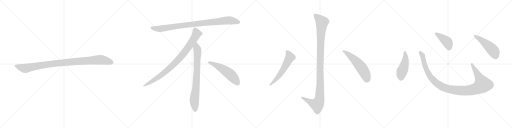
t = 0.00 s
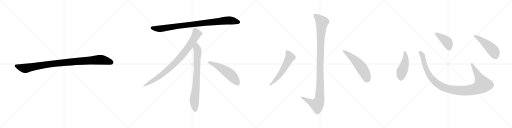
t = 2.07 s
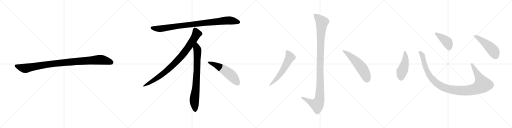
t = 4.13 s
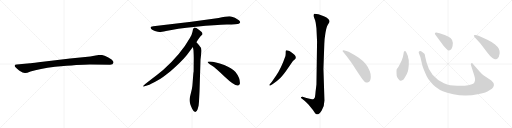
t = 6.20 s
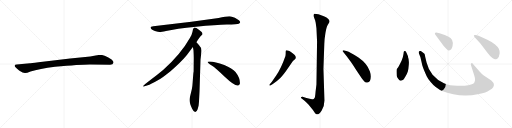
t = 8.27 s
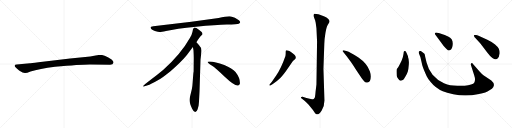
t = 10.33 s

The animated SVG that drew these frames (rendered in a browser with its animation timeline set to each time). Animation: 12 CSS @keyframes rules; one cycle of 10.33 s.

<svg version="1.1" viewBox="0 0 4096 1024" xmlns="http://www.w3.org/2000/svg">
  <g stroke="lightgray" stroke-dasharray="1,1" stroke-width="1" transform="scale(4, 4)">
    <line x1="0" y1="0" x2="256" y2="256"></line>
    <line x1="256" y1="0" x2="0" y2="256"></line>
    <line x1="128" y1="0" x2="128" y2="256"></line>
    <line x1="0" y1="128" x2="256" y2="128"></line>
    <line x1="256" y1="0" x2="512" y2="256"></line>
    <line x1="512" y1="0" x2="256" y2="256"></line>
    <line x1="384" y1="0" x2="384" y2="256"></line>
    <line x1="256" y1="128" x2="512" y2="128"></line>
    <line x1="512" y1="0" x2="768" y2="256"></line>
    <line x1="768" y1="0" x2="512" y2="256"></line>
    <line x1="640" y1="0" x2="640" y2="256"></line>
    <line x1="512" y1="128" x2="768" y2="128"></line>
    <line x1="768" y1="0" x2="1024" y2="256"></line>
    <line x1="1024" y1="0" x2="768" y2="256"></line>
    <line x1="896" y1="0" x2="896" y2="256"></line>
    <line x1="768" y1="128" x2="1024" y2="128"></line>
  </g>
<g transform="scale(1, -1) translate(0, -850)">
   <style type="text/css">
    @keyframes keyframes0 {
      from {
       stroke: black;
       stroke-dashoffset: 1030;
       stroke-width: 128;
       }
       77% {
       animation-timing-function: step-end;
       stroke: black;
       stroke-dashoffset: 0;
       stroke-width: 128;
       }
       to {
       stroke: black;
       stroke-width: 1024;
       }
       }
       #make-me-a-hanzi-animation-0 {
         animation: keyframes0 1.088216s both;
         animation-delay: 0.000000s;
         animation-timing-function: linear;
       }
    @keyframes keyframes1 {
      from {
       stroke: black;
       stroke-dashoffset: 952;
       stroke-width: 128;
       }
       76% {
       animation-timing-function: step-end;
       stroke: black;
       stroke-dashoffset: 0;
       stroke-width: 128;
       }
       to {
       stroke: black;
       stroke-width: 1024;
       }
       }
       #make-me-a-hanzi-animation-1 {
         animation: keyframes1 1.024740s both;
         animation-delay: 1.088216s;
         animation-timing-function: linear;
       }
    @keyframes keyframes2 {
      from {
       stroke: black;
       stroke-dashoffset: 897;
       stroke-width: 128;
       }
       74% {
       animation-timing-function: step-end;
       stroke: black;
       stroke-dashoffset: 0;
       stroke-width: 128;
       }
       to {
       stroke: black;
       stroke-width: 1024;
       }
       }
       #make-me-a-hanzi-animation-2 {
         animation: keyframes2 0.979980s both;
         animation-delay: 2.112956s;
         animation-timing-function: linear;
       }
    @keyframes keyframes3 {
      from {
       stroke: black;
       stroke-dashoffset: 792;
       stroke-width: 128;
       }
       72% {
       animation-timing-function: step-end;
       stroke: black;
       stroke-dashoffset: 0;
       stroke-width: 128;
       }
       to {
       stroke: black;
       stroke-width: 1024;
       }
       }
       #make-me-a-hanzi-animation-3 {
         animation: keyframes3 0.894531s both;
         animation-delay: 3.092936s;
         animation-timing-function: linear;
       }
    @keyframes keyframes4 {
      from {
       stroke: black;
       stroke-dashoffset: 548;
       stroke-width: 128;
       }
       64% {
       animation-timing-function: step-end;
       stroke: black;
       stroke-dashoffset: 0;
       stroke-width: 128;
       }
       to {
       stroke: black;
       stroke-width: 1024;
       }
       }
       #make-me-a-hanzi-animation-4 {
         animation: keyframes4 0.695964s both;
         animation-delay: 3.987467s;
         animation-timing-function: linear;
       }
    @keyframes keyframes5 {
      from {
       stroke: black;
       stroke-dashoffset: 1136;
       stroke-width: 128;
       }
       79% {
       animation-timing-function: step-end;
       stroke: black;
       stroke-dashoffset: 0;
       stroke-width: 128;
       }
       to {
       stroke: black;
       stroke-width: 1024;
       }
       }
       #make-me-a-hanzi-animation-5 {
         animation: keyframes5 1.174479s both;
         animation-delay: 4.683431s;
         animation-timing-function: linear;
       }
    @keyframes keyframes6 {
      from {
       stroke: black;
       stroke-dashoffset: 584;
       stroke-width: 128;
       }
       66% {
       animation-timing-function: step-end;
       stroke: black;
       stroke-dashoffset: 0;
       stroke-width: 128;
       }
       to {
       stroke: black;
       stroke-width: 1024;
       }
       }
       #make-me-a-hanzi-animation-6 {
         animation: keyframes6 0.725260s both;
         animation-delay: 5.857910s;
         animation-timing-function: linear;
       }
    @keyframes keyframes7 {
      from {
       stroke: black;
       stroke-dashoffset: 557;
       stroke-width: 128;
       }
       64% {
       animation-timing-function: step-end;
       stroke: black;
       stroke-dashoffset: 0;
       stroke-width: 128;
       }
       to {
       stroke: black;
       stroke-width: 1024;
       }
       }
       #make-me-a-hanzi-animation-7 {
         animation: keyframes7 0.703288s both;
         animation-delay: 6.583170s;
         animation-timing-function: linear;
       }
    @keyframes keyframes8 {
      from {
       stroke: black;
       stroke-dashoffset: 474;
       stroke-width: 128;
       }
       61% {
       animation-timing-function: step-end;
       stroke: black;
       stroke-dashoffset: 0;
       stroke-width: 128;
       }
       to {
       stroke: black;
       stroke-width: 1024;
       }
       }
       #make-me-a-hanzi-animation-8 {
         animation: keyframes8 0.635742s both;
         animation-delay: 7.286458s;
         animation-timing-function: linear;
       }
    @keyframes keyframes9 {
      from {
       stroke: black;
       stroke-dashoffset: 1118;
       stroke-width: 128;
       }
       78% {
       animation-timing-function: step-end;
       stroke: black;
       stroke-dashoffset: 0;
       stroke-width: 128;
       }
       to {
       stroke: black;
       stroke-width: 1024;
       }
       }
       #make-me-a-hanzi-animation-9 {
         animation: keyframes9 1.159831s both;
         animation-delay: 7.922200s;
         animation-timing-function: linear;
       }
    @keyframes keyframes10 {
      from {
       stroke: black;
       stroke-dashoffset: 422;
       stroke-width: 128;
       }
       58% {
       animation-timing-function: step-end;
       stroke: black;
       stroke-dashoffset: 0;
       stroke-width: 128;
       }
       to {
       stroke: black;
       stroke-width: 1024;
       }
       }
       #make-me-a-hanzi-animation-10 {
         animation: keyframes10 0.593424s both;
         animation-delay: 9.082031s;
         animation-timing-function: linear;
       }
    @keyframes keyframes11 {
      from {
       stroke: black;
       stroke-dashoffset: 501;
       stroke-width: 128;
       }
       62% {
       animation-timing-function: step-end;
       stroke: black;
       stroke-dashoffset: 0;
       stroke-width: 128;
       }
       to {
       stroke: black;
       stroke-width: 1024;
       }
       }
       #make-me-a-hanzi-animation-11 {
         animation: keyframes11 0.657715s both;
         animation-delay: 9.675455s;
         animation-timing-function: linear;
       }
</style>
<path d="M 719.0 335.0 L 881.0 332.0 Q 904.0 332.0 908.0 349.0 Q 908.0 354.0 907.0 356.0 Q 900.0 373.0 863.0 392.0 Q 826.0 411.0 807.0 411.0 Q 787.0 411.0 765.0 406.0 Q 743.0 401.0 722.0 399.0 L 561.0 382.0 L 308.0 353.0 Q 244.0 345.0 240.0 344.0 L 133.0 335.0 Q 119.0 334.0 118.0 328.0 Q 116.0 321.0 122.0 314.0 Q 127.0 307.0 153.0 286.0 Q 186.0 265.0 201.0 266.0 Q 215.0 266.0 244.0 278.0 Q 314.0 302.0 440.0 317.0 Q 639.0 335.0 719.0 335.0 Z" fill="lightgray"></path> 
<path d="M 1749.0 705.5 L 1531.0 676.5 L 1226.0 639.5 Q 1193.0 636.5 1210.0 618.5 Q 1218.0 611.5 1239.0 602.5 Q 1267.0 594.5 1276.0 593.5 Q 1286.0 592.5 1328.0 601.5 Q 1406.0 620.5 1568.0 636.5 Q 1730.0 651.5 1815.0 653.5 Q 1900.0 655.5 1910.0 660.5 Q 1932.0 670.5 1911.0 687.5 Q 1879.0 714.5 1848.0 718.5 Q 1818.0 722.5 1749.0 705.5 Z" fill="lightgray"></path> 
<path d="M 1571.0 511.5 Q 1599.0 554.5 1606.0 561.5 L 1617.0 571.5 Q 1620.0 574.5 1620.0 580.5 Q 1620.0 585.5 1613.0 593.5 Q 1595.0 610.5 1571.0 625.5 Q 1560.0 630.5 1556.0 629.5 L 1551.0 626.5 Q 1549.0 625.5 1547.0 621.5 Q 1545.0 616.5 1544.0 615.5 L 1540.0 595.5 Q 1537.0 576.5 1519.0 545.5 Q 1447.0 417.5 1307.0 291.5 Q 1258.0 250.5 1203.0 209.5 Q 1149.0 168.5 1147.0 163.5 Q 1140.0 153.5 1157.0 159.5 L 1182.0 167.5 Q 1202.0 172.5 1270.0 211.5 Q 1291.0 222.5 1364.0 280.5 Q 1445.0 348.5 1495.0 409.5 L 1543.0 473.5 L 1571.0 511.5 Z" fill="lightgray"></path> 
<path d="M 1596.0 115.5 L 1604.0 371.5 L 1610.0 423.5 Q 1612.0 439.5 1612.0 446.5 Q 1612.0 467.5 1594.0 485.5 Q 1592.0 490.5 1571.0 511.5 C 1550.0 533.5 1538.0 503.5 1543.0 473.5 L 1548.0 445.5 Q 1550.0 404.5 1550.0 383.5 L 1549.0 277.5 Q 1547.0 271.5 1545.0 241.5 L 1541.0 188.5 Q 1539.0 155.5 1535.0 137.5 L 1520.0 75.5 Q 1512.0 47.5 1521.0 22.5 L 1523.0 13.5 Q 1525.0 7.5 1537.0 -19.5 Q 1550.0 -46.5 1562.0 -45.5 Q 1574.0 -44.5 1581.0 -23.5 L 1589.0 6.5 Q 1592.0 29.5 1593.0 57.5 L 1596.0 115.5 Z" fill="lightgray"></path> 
<path d="M 1661.0 354.5 Q 1664.0 343.5 1694.0 325.5 Q 1724.0 306.5 1800.0 233.5 Q 1877.0 160.5 1904.0 165.5 Q 1914.0 166.5 1919.0 180.5 Q 1923.0 224.5 1884.0 274.5 Q 1859.0 304.5 1794.0 330.5 Q 1711.0 361.5 1673.0 358.5 Q 1660.0 358.5 1661.0 354.5 Z" fill="lightgray"></path> 
<path d="M 2536.5 517.5 L 2531.5 173.5 L 2524.5 115.5 Q 2521.5 77.5 2518.5 69.5 Q 2515.5 63.5 2509.5 58.5 Q 2493.5 52.5 2451.5 65.5 L 2421.5 75.5 Q 2409.5 76.5 2407.5 72.5 Q 2405.5 68.5 2413.5 62.5 L 2431.5 47.5 Q 2445.5 35.5 2467.5 13.5 Q 2484.5 -7.5 2503.5 -29.5 Q 2523.5 -63.5 2533.5 -64.5 Q 2552.5 -67.5 2573.5 -33.5 Q 2595.5 0.5 2595.5 45.5 L 2587.5 299.5 L 2594.5 499.5 Q 2595.5 539.5 2603.5 586.5 Q 2611.5 632.5 2621.5 649.5 L 2633.5 669.5 Q 2641.5 684.5 2626.5 698.5 Q 2612.5 711.5 2595.5 717.5 Q 2578.5 726.5 2547.5 735.5 Q 2517.5 743.5 2513.5 739.5 Q 2509.5 735.5 2509.5 726.5 Q 2509.5 716.5 2515.5 702.5 Q 2522.5 688.5 2525.5 667.5 L 2531.5 624.5 L 2536.5 517.5 Z" fill="lightgray"></path> 
<path d="M 2209.5 246.5 L 2173.5 193.5 L 2161.5 179.5 Q 2151.5 170.5 2156.5 166.5 Q 2157.5 162.5 2169.5 169.5 L 2182.5 178.5 Q 2220.5 204.5 2244.5 228.5 Q 2269.5 252.5 2307.5 309.5 L 2343.5 361.5 L 2357.5 374.5 Q 2365.5 381.5 2365.5 383.5 Q 2370.5 394.5 2357.5 409.5 Q 2344.5 423.5 2327.5 433.5 Q 2314.5 443.5 2302.5 446.5 Q 2291.5 449.5 2288.5 447.5 Q 2285.5 443.5 2285.5 431.5 Q 2286.5 419.5 2283.5 402.5 Q 2249.5 304.5 2209.5 246.5 Z" fill="lightgray"></path> 
<path d="M 2744.5 435.5 L 2776.5 395.5 L 2807.5 353.5 Q 2814.5 344.5 2853.5 283.5 L 2896.5 219.5 Q 2911.5 200.5 2919.5 194.5 Q 2928.5 188.5 2939.5 189.5 Q 2965.5 193.5 2966.5 233.5 Q 2968.5 252.5 2958.5 280.5 Q 2937.5 342.5 2867.5 390.5 Q 2832.5 412.5 2810.5 423.5 Q 2787.5 437.5 2770.5 441.5 L 2749.5 447.5 Q 2742.5 448.5 2740.5 444.5 Q 2739.5 440.5 2744.5 435.5 Z" fill="lightgray"></path> 
<path d="M 3228.5 422.5 Q 3226.5 409.5 3222.5 392.5 L 3212.5 364.5 L 3199.5 338.5 Q 3185.5 308.5 3173.5 296.5 Q 3170.5 286.5 3173.5 243.5 Q 3175.5 233.5 3185.5 219.5 Q 3196.5 204.5 3203.5 204.5 Q 3211.5 203.5 3225.5 212.5 Q 3232.5 218.5 3244.5 240.5 Q 3257.5 262.5 3262.5 278.5 Q 3267.5 294.5 3270.5 333.5 Q 3273.5 372.5 3264.5 392.5 Q 3265.5 398.5 3253.5 423.5 Q 3246.5 442.5 3239.5 442.5 Q 3228.5 443.5 3228.5 422.5 Z" fill="lightgray"></path> 
<path d="M 3836.5 278.5 L 3785.5 336.5 Q 3777.5 348.5 3770.5 344.5 Q 3763.5 339.5 3768.5 325.5 L 3793.5 248.5 Q 3806.5 210.5 3793.5 188.5 Q 3789.5 180.5 3768.5 173.5 Q 3747.5 165.5 3717.5 164.5 L 3658.5 164.5 Q 3623.5 165.5 3601.5 168.5 Q 3579.5 170.5 3551.5 183.5 Q 3501.5 205.5 3460.5 252.5 Q 3425.5 296.5 3412.5 350.5 L 3401.5 396.5 Q 3398.5 413.5 3395.5 419.5 Q 3388.5 428.5 3369.5 440.5 Q 3357.5 445.5 3350.5 436.5 Q 3348.5 428.5 3352.5 419.5 L 3363.5 392.5 L 3375.5 340.5 Q 3375.5 334.5 3388.5 297.5 Q 3404.5 258.5 3413.5 239.5 Q 3422.5 220.5 3443.5 195.5 Q 3485.5 143.5 3542.5 119.5 Q 3571.5 106.5 3626.5 96.5 Q 3681.5 85.5 3726.5 86.5 Q 3771.5 86.5 3831.5 98.5 Q 3891.5 110.5 3912.5 126.5 Q 3941.5 142.5 3945.5 152.5 Q 3950.5 162.5 3951.5 169.5 Q 3951.5 189.5 3930.5 206.5 L 3867.5 248.5 Q 3855.5 257.5 3836.5 278.5 Z" fill="lightgray"></path> 
<path d="M 3481.5 574.5 L 3549.5 482.5 Q 3568.5 461.5 3576.5 453.5 Q 3585.5 444.5 3592.5 446.5 Q 3613.5 450.5 3620.5 482.5 Q 3631.5 539.5 3584.5 558.5 Q 3554.5 572.5 3539.5 576.5 L 3516.5 584.5 L 3489.5 589.5 Q 3484.5 590.5 3480.5 586.5 Q 3476.5 582.5 3481.5 574.5 Z" fill="lightgray"></path> 
<path d="M 3841.5 503.5 L 3899.5 428.5 Q 3920.5 400.5 3939.5 385.5 Q 3956.5 375.5 3960.5 375.5 Q 3964.5 374.5 3978.5 379.5 Q 3993.5 392.5 3997.5 424.5 Q 3997.5 444.5 3990.5 459.5 Q 3984.5 474.5 3960.5 494.5 Q 3937.5 514.5 3898.5 532.5 L 3828.5 563.5 Q 3799.5 575.5 3791.5 567.5 Q 3789.5 564.5 3795.5 554.5 L 3841.5 503.5 Z" fill="lightgray"></path> 
      <clipPath id="make-me-a-hanzi-clip-0">
      <path d="M 719.0 335.0 L 881.0 332.0 Q 904.0 332.0 908.0 349.0 Q 908.0 354.0 907.0 356.0 Q 900.0 373.0 863.0 392.0 Q 826.0 411.0 807.0 411.0 Q 787.0 411.0 765.0 406.0 Q 743.0 401.0 722.0 399.0 L 561.0 382.0 L 308.0 353.0 Q 244.0 345.0 240.0 344.0 L 133.0 335.0 Q 119.0 334.0 118.0 328.0 Q 116.0 321.0 122.0 314.0 Q 127.0 307.0 153.0 286.0 Q 186.0 265.0 201.0 266.0 Q 215.0 266.0 244.0 278.0 Q 314.0 302.0 440.0 317.0 Q 639.0 335.0 719.0 335.0 Z" fill="lightgray"></path>
      </clipPath>
      <path clip-path="url(#make-me-a-hanzi-clip-0)" d="M 128.0 323.0 L 199.0 303.0 L 414.0 340.0 L 791.0 372.0 L 840.0 367.0 L 892.0 350.0 " fill="none" id="make-me-a-hanzi-animation-0" stroke-dasharray="902 1804" stroke-linecap="round"></path>

      <clipPath id="make-me-a-hanzi-clip-1">
      <path d="M 1749.0 705.5 L 1531.0 676.5 L 1226.0 639.5 Q 1193.0 636.5 1210.0 618.5 Q 1218.0 611.5 1239.0 602.5 Q 1267.0 594.5 1276.0 593.5 Q 1286.0 592.5 1328.0 601.5 Q 1406.0 620.5 1568.0 636.5 Q 1730.0 651.5 1815.0 653.5 Q 1900.0 655.5 1910.0 660.5 Q 1932.0 670.5 1911.0 687.5 Q 1879.0 714.5 1848.0 718.5 Q 1818.0 722.5 1749.0 705.5 Z" fill="lightgray"></path>
      </clipPath>
      <path clip-path="url(#make-me-a-hanzi-clip-1)" d="M 1218.0 628.5 L 1240.0 621.5 L 1297.0 621.5 L 1526.0 654.5 L 1809.0 685.5 L 1848.0 686.5 L 1908.0 674.5 " fill="none" id="make-me-a-hanzi-animation-1" stroke-dasharray="824 1648" stroke-linecap="round"></path>

      <clipPath id="make-me-a-hanzi-clip-2">
      <path d="M 1571.0 511.5 Q 1599.0 554.5 1606.0 561.5 L 1617.0 571.5 Q 1620.0 574.5 1620.0 580.5 Q 1620.0 585.5 1613.0 593.5 Q 1595.0 610.5 1571.0 625.5 Q 1560.0 630.5 1556.0 629.5 L 1551.0 626.5 Q 1549.0 625.5 1547.0 621.5 Q 1545.0 616.5 1544.0 615.5 L 1540.0 595.5 Q 1537.0 576.5 1519.0 545.5 Q 1447.0 417.5 1307.0 291.5 Q 1258.0 250.5 1203.0 209.5 Q 1149.0 168.5 1147.0 163.5 Q 1140.0 153.5 1157.0 159.5 L 1182.0 167.5 Q 1202.0 172.5 1270.0 211.5 Q 1291.0 222.5 1364.0 280.5 Q 1445.0 348.5 1495.0 409.5 L 1543.0 473.5 L 1571.0 511.5 Z" fill="lightgray"></path>
      </clipPath>
      <path clip-path="url(#make-me-a-hanzi-clip-2)" d="M 1561.0 616.5 L 1574.0 579.5 L 1570.0 570.5 L 1524.0 496.5 L 1444.0 391.5 L 1342.0 290.5 L 1287.0 246.5 L 1152.0 162.5 " fill="none" id="make-me-a-hanzi-animation-2" stroke-dasharray="769 1538" stroke-linecap="round"></path>

      <clipPath id="make-me-a-hanzi-clip-3">
      <path d="M 1596.0 115.5 L 1604.0 371.5 L 1610.0 423.5 Q 1612.0 439.5 1612.0 446.5 Q 1612.0 467.5 1594.0 485.5 Q 1592.0 490.5 1571.0 511.5 C 1550.0 533.5 1538.0 503.5 1543.0 473.5 L 1548.0 445.5 Q 1550.0 404.5 1550.0 383.5 L 1549.0 277.5 Q 1547.0 271.5 1545.0 241.5 L 1541.0 188.5 Q 1539.0 155.5 1535.0 137.5 L 1520.0 75.5 Q 1512.0 47.5 1521.0 22.5 L 1523.0 13.5 Q 1525.0 7.5 1537.0 -19.5 Q 1550.0 -46.5 1562.0 -45.5 Q 1574.0 -44.5 1581.0 -23.5 L 1589.0 6.5 Q 1592.0 29.5 1593.0 57.5 L 1596.0 115.5 Z" fill="lightgray"></path>
      </clipPath>
      <path clip-path="url(#make-me-a-hanzi-clip-3)" d="M 1572.0 500.5 L 1573.0 466.5 L 1580.0 448.5 L 1576.0 289.5 L 1568.0 154.5 L 1554.0 45.5 L 1562.0 -32.5 " fill="none" id="make-me-a-hanzi-animation-3" stroke-dasharray="664 1328" stroke-linecap="round"></path>

      <clipPath id="make-me-a-hanzi-clip-4">
      <path d="M 1661.0 354.5 Q 1664.0 343.5 1694.0 325.5 Q 1724.0 306.5 1800.0 233.5 Q 1877.0 160.5 1904.0 165.5 Q 1914.0 166.5 1919.0 180.5 Q 1923.0 224.5 1884.0 274.5 Q 1859.0 304.5 1794.0 330.5 Q 1711.0 361.5 1673.0 358.5 Q 1660.0 358.5 1661.0 354.5 Z" fill="lightgray"></path>
      </clipPath>
      <path clip-path="url(#make-me-a-hanzi-clip-4)" d="M 1668.0 353.5 L 1711.0 337.5 L 1816.0 275.5 L 1864.0 232.5 L 1900.0 184.5 " fill="none" id="make-me-a-hanzi-animation-4" stroke-dasharray="420 840" stroke-linecap="round"></path>

      <clipPath id="make-me-a-hanzi-clip-5">
      <path d="M 2536.5 517.5 L 2531.5 173.5 L 2524.5 115.5 Q 2521.5 77.5 2518.5 69.5 Q 2515.5 63.5 2509.5 58.5 Q 2493.5 52.5 2451.5 65.5 L 2421.5 75.5 Q 2409.5 76.5 2407.5 72.5 Q 2405.5 68.5 2413.5 62.5 L 2431.5 47.5 Q 2445.5 35.5 2467.5 13.5 Q 2484.5 -7.5 2503.5 -29.5 Q 2523.5 -63.5 2533.5 -64.5 Q 2552.5 -67.5 2573.5 -33.5 Q 2595.5 0.5 2595.5 45.5 L 2587.5 299.5 L 2594.5 499.5 Q 2595.5 539.5 2603.5 586.5 Q 2611.5 632.5 2621.5 649.5 L 2633.5 669.5 Q 2641.5 684.5 2626.5 698.5 Q 2612.5 711.5 2595.5 717.5 Q 2578.5 726.5 2547.5 735.5 Q 2517.5 743.5 2513.5 739.5 Q 2509.5 735.5 2509.5 726.5 Q 2509.5 716.5 2515.5 702.5 Q 2522.5 688.5 2525.5 667.5 L 2531.5 624.5 L 2536.5 517.5 Z" fill="lightgray"></path>
      </clipPath>
      <path clip-path="url(#make-me-a-hanzi-clip-5)" d="M 2518.5 730.5 L 2567.5 682.5 L 2575.5 667.5 L 2565.5 541.5 L 2555.5 52.5 L 2537.5 12.5 L 2478.5 34.5 L 2415.5 70.5 " fill="none" id="make-me-a-hanzi-animation-5" stroke-dasharray="1008 2016" stroke-linecap="round"></path>

      <clipPath id="make-me-a-hanzi-clip-6">
      <path d="M 2209.5 246.5 L 2173.5 193.5 L 2161.5 179.5 Q 2151.5 170.5 2156.5 166.5 Q 2157.5 162.5 2169.5 169.5 L 2182.5 178.5 Q 2220.5 204.5 2244.5 228.5 Q 2269.5 252.5 2307.5 309.5 L 2343.5 361.5 L 2357.5 374.5 Q 2365.5 381.5 2365.5 383.5 Q 2370.5 394.5 2357.5 409.5 Q 2344.5 423.5 2327.5 433.5 Q 2314.5 443.5 2302.5 446.5 Q 2291.5 449.5 2288.5 447.5 Q 2285.5 443.5 2285.5 431.5 Q 2286.5 419.5 2283.5 402.5 Q 2249.5 304.5 2209.5 246.5 Z" fill="lightgray"></path>
      </clipPath>
      <path clip-path="url(#make-me-a-hanzi-clip-6)" d="M 2295.5 441.5 L 2320.5 392.5 L 2234.5 246.5 L 2162.5 171.5 " fill="none" id="make-me-a-hanzi-animation-6" stroke-dasharray="456 912" stroke-linecap="round"></path>

      <clipPath id="make-me-a-hanzi-clip-7">
      <path d="M 2744.5 435.5 L 2776.5 395.5 L 2807.5 353.5 Q 2814.5 344.5 2853.5 283.5 L 2896.5 219.5 Q 2911.5 200.5 2919.5 194.5 Q 2928.5 188.5 2939.5 189.5 Q 2965.5 193.5 2966.5 233.5 Q 2968.5 252.5 2958.5 280.5 Q 2937.5 342.5 2867.5 390.5 Q 2832.5 412.5 2810.5 423.5 Q 2787.5 437.5 2770.5 441.5 L 2749.5 447.5 Q 2742.5 448.5 2740.5 444.5 Q 2739.5 440.5 2744.5 435.5 Z" fill="lightgray"></path>
      </clipPath>
      <path clip-path="url(#make-me-a-hanzi-clip-7)" d="M 2746.5 441.5 L 2793.5 409.5 L 2873.5 331.5 L 2915.5 271.5 L 2936.5 216.5 " fill="none" id="make-me-a-hanzi-animation-7" stroke-dasharray="429 858" stroke-linecap="round"></path>

      <clipPath id="make-me-a-hanzi-clip-8">
      <path d="M 3228.5 422.5 Q 3226.5 409.5 3222.5 392.5 L 3212.5 364.5 L 3199.5 338.5 Q 3185.5 308.5 3173.5 296.5 Q 3170.5 286.5 3173.5 243.5 Q 3175.5 233.5 3185.5 219.5 Q 3196.5 204.5 3203.5 204.5 Q 3211.5 203.5 3225.5 212.5 Q 3232.5 218.5 3244.5 240.5 Q 3257.5 262.5 3262.5 278.5 Q 3267.5 294.5 3270.5 333.5 Q 3273.5 372.5 3264.5 392.5 Q 3265.5 398.5 3253.5 423.5 Q 3246.5 442.5 3239.5 442.5 Q 3228.5 443.5 3228.5 422.5 Z" fill="lightgray"></path>
      </clipPath>
      <path clip-path="url(#make-me-a-hanzi-clip-8)" d="M 3238.5 433.5 L 3243.5 370.5 L 3209.5 255.5 L 3205.5 220.5 " fill="none" id="make-me-a-hanzi-animation-8" stroke-dasharray="346 692" stroke-linecap="round"></path>

      <clipPath id="make-me-a-hanzi-clip-9">
      <path d="M 3836.5 278.5 L 3785.5 336.5 Q 3777.5 348.5 3770.5 344.5 Q 3763.5 339.5 3768.5 325.5 L 3793.5 248.5 Q 3806.5 210.5 3793.5 188.5 Q 3789.5 180.5 3768.5 173.5 Q 3747.5 165.5 3717.5 164.5 L 3658.5 164.5 Q 3623.5 165.5 3601.5 168.5 Q 3579.5 170.5 3551.5 183.5 Q 3501.5 205.5 3460.5 252.5 Q 3425.5 296.5 3412.5 350.5 L 3401.5 396.5 Q 3398.5 413.5 3395.5 419.5 Q 3388.5 428.5 3369.5 440.5 Q 3357.5 445.5 3350.5 436.5 Q 3348.5 428.5 3352.5 419.5 L 3363.5 392.5 L 3375.5 340.5 Q 3375.5 334.5 3388.5 297.5 Q 3404.5 258.5 3413.5 239.5 Q 3422.5 220.5 3443.5 195.5 Q 3485.5 143.5 3542.5 119.5 Q 3571.5 106.5 3626.5 96.5 Q 3681.5 85.5 3726.5 86.5 Q 3771.5 86.5 3831.5 98.5 Q 3891.5 110.5 3912.5 126.5 Q 3941.5 142.5 3945.5 152.5 Q 3950.5 162.5 3951.5 169.5 Q 3951.5 189.5 3930.5 206.5 L 3867.5 248.5 Q 3855.5 257.5 3836.5 278.5 Z" fill="lightgray"></path>
      </clipPath>
      <path clip-path="url(#make-me-a-hanzi-clip-9)" d="M 3359.5 431.5 L 3381.5 399.5 L 3401.5 313.5 L 3441.5 236.5 L 3512.5 169.5 L 3548.5 150.5 L 3593.5 136.5 L 3669.5 126.5 L 3760.5 128.5 L 3814.5 142.5 L 3859.5 174.5 L 3774.5 337.5 " fill="none" id="make-me-a-hanzi-animation-9" stroke-dasharray="990 1980" stroke-linecap="round"></path>

      <clipPath id="make-me-a-hanzi-clip-10">
      <path d="M 3481.5 574.5 L 3549.5 482.5 Q 3568.5 461.5 3576.5 453.5 Q 3585.5 444.5 3592.5 446.5 Q 3613.5 450.5 3620.5 482.5 Q 3631.5 539.5 3584.5 558.5 Q 3554.5 572.5 3539.5 576.5 L 3516.5 584.5 L 3489.5 589.5 Q 3484.5 590.5 3480.5 586.5 Q 3476.5 582.5 3481.5 574.5 Z" fill="lightgray"></path>
      </clipPath>
      <path clip-path="url(#make-me-a-hanzi-clip-10)" d="M 3487.5 581.5 L 3576.5 515.5 L 3590.5 482.5 L 3590.5 463.5 " fill="none" id="make-me-a-hanzi-animation-10" stroke-dasharray="294 588" stroke-linecap="round"></path>

      <clipPath id="make-me-a-hanzi-clip-11">
      <path d="M 3841.5 503.5 L 3899.5 428.5 Q 3920.5 400.5 3939.5 385.5 Q 3956.5 375.5 3960.5 375.5 Q 3964.5 374.5 3978.5 379.5 Q 3993.5 392.5 3997.5 424.5 Q 3997.5 444.5 3990.5 459.5 Q 3984.5 474.5 3960.5 494.5 Q 3937.5 514.5 3898.5 532.5 L 3828.5 563.5 Q 3799.5 575.5 3791.5 567.5 Q 3789.5 564.5 3795.5 554.5 L 3841.5 503.5 Z" fill="lightgray"></path>
      </clipPath>
      <path clip-path="url(#make-me-a-hanzi-clip-11)" d="M 3798.5 562.5 L 3878.5 507.5 L 3937.5 454.5 L 3952.5 434.5 L 3962.5 392.5 " fill="none" id="make-me-a-hanzi-animation-11" stroke-dasharray="373 746" stroke-linecap="round"></path>

</g>
</svg>
